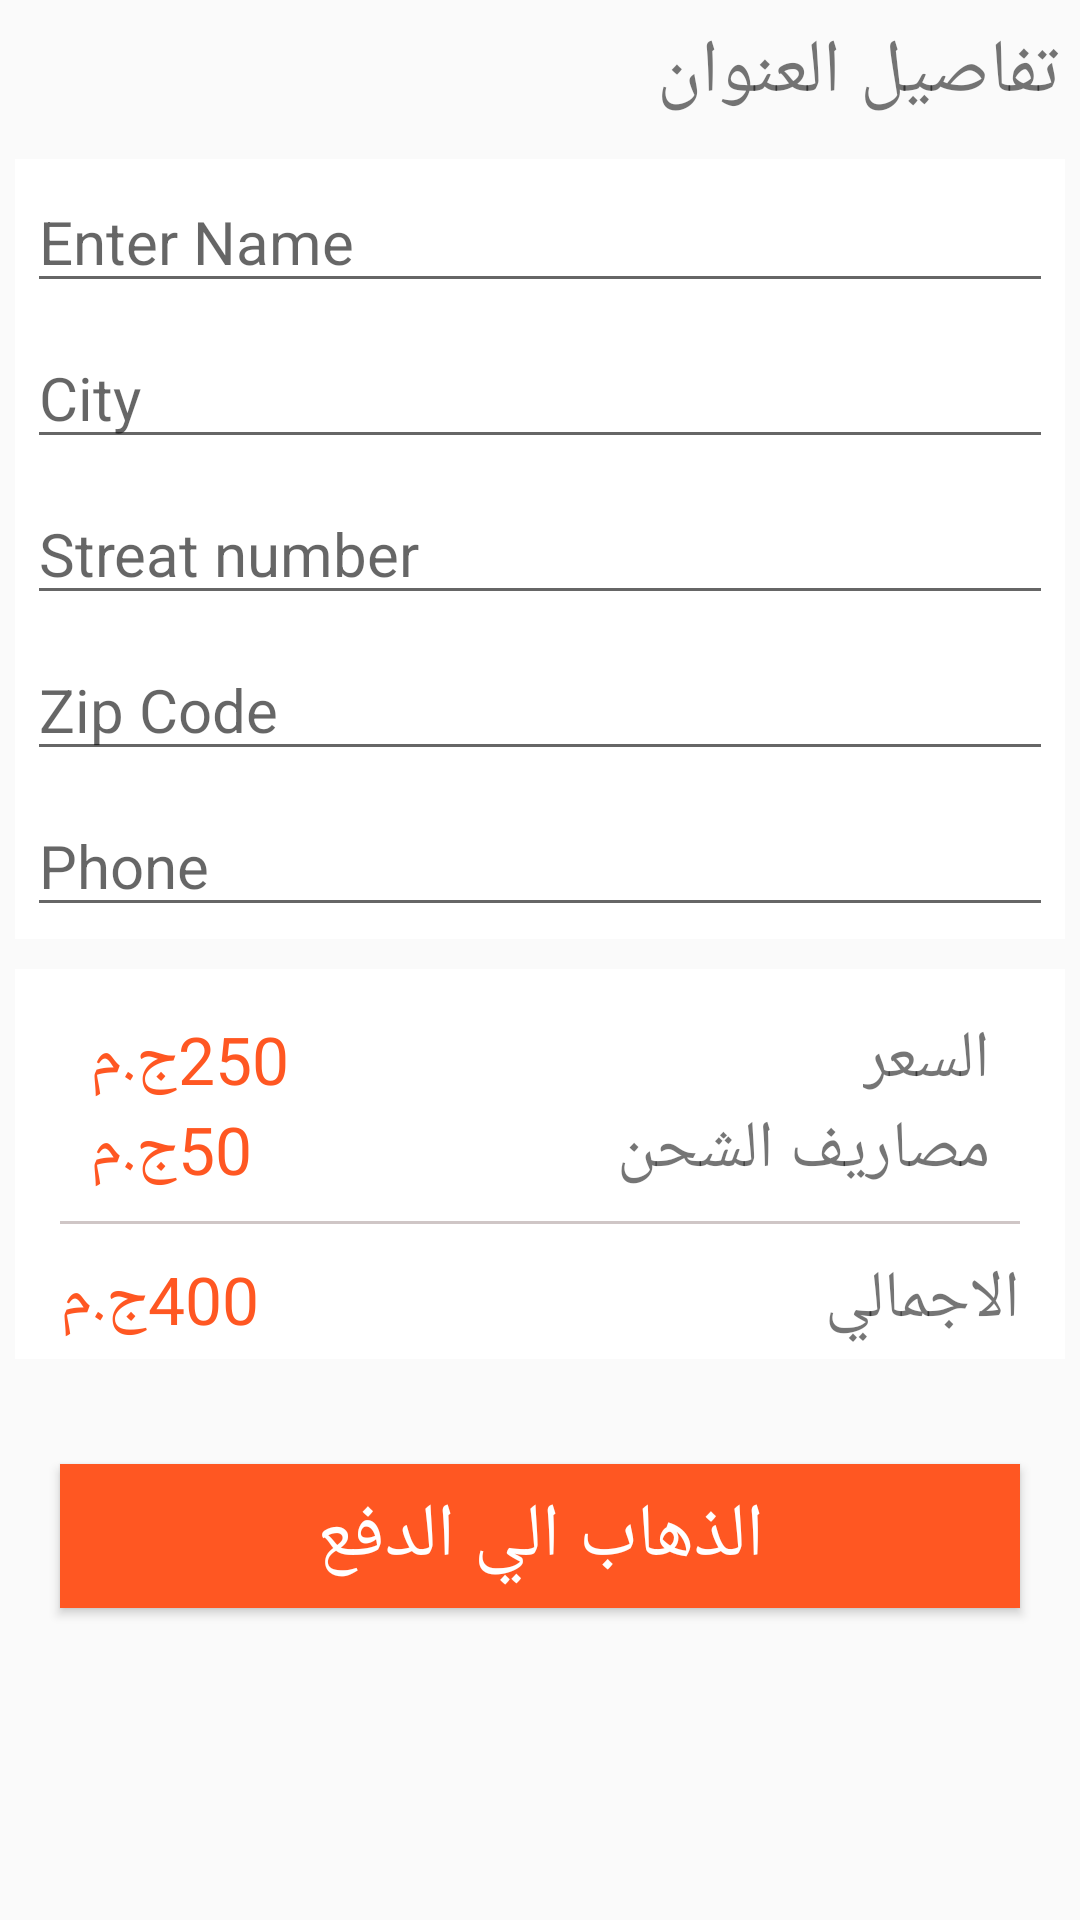

Write the Android layout XML for this screen, with the resource values it uses.
<!-- AndroidManifest.xml: application theme AppTheme -->
<!-- res/layout/fragment_deliver.xml -->
<?xml version="1.0" encoding="utf-8"?>
<LinearLayout xmlns:android="http://schemas.android.com/apk/res/android"
    xmlns:tools="http://schemas.android.com/tools"
    android:layout_width="match_parent"
    android:layout_height="match_parent"
    tools:context=".finish_order_fragments.deliver"
    android:orientation="vertical">

   <TextView
       android:layout_width="wrap_content"
       android:layout_height="wrap_content"
       android:text="تفاصيل العنوان"
       android:textSize="25dp"
       android:layout_margin="7dp"
       android:layout_gravity="end"
       />
    <LinearLayout
        android:layout_width="match_parent"
        android:layout_height="wrap_content"
        android:orientation="vertical"
        android:background="#fff"
        android:layout_margin="5dp">

        <EditText
            android:layout_width="match_parent"
            android:layout_height="wrap_content"
            android:layout_gravity="end"
            android:layout_margin="4dp"
            android:hint="Enter Name"
            android:id="@+id/name_del"
            android:textSize="20dp" />
        <EditText
            android:layout_width="match_parent"
            android:layout_height="wrap_content"
            android:layout_gravity="end"
            android:layout_margin="4dp"
            android:hint="City"
            android:id="@+id/city"
            android:textSize="20dp" />

        <EditText
            android:layout_width="match_parent"
            android:layout_height="wrap_content"
            android:layout_gravity="end"
            android:layout_margin="4dp"
            android:hint="Streat number"
            android:id="@+id/Streat"
            android:textSize="20dp" />
        <EditText
            android:layout_width="match_parent"
            android:layout_height="wrap_content"
            android:layout_gravity="end"
            android:layout_margin="4dp"
            android:hint="Zip Code"
            android:id="@+id/zip_code"
            android:textSize="20dp" />
        <EditText
            android:layout_width="match_parent"
            android:layout_height="wrap_content"
            android:layout_gravity="end"
            android:layout_margin="4dp"
            android:hint="Phone"
            android:id="@+id/phone_del"
            android:textSize="20dp" />
    </LinearLayout>

    <LinearLayout
        android:layout_width="match_parent"
        android:layout_height="wrap_content"
        android:orientation="vertical"
        android:background="#fff"
        android:layout_margin="5dp"
        android:paddingLeft="10dp"
        android:paddingRight="10dp"
        android:layout_marginTop="20dp">
        <RelativeLayout
            android:layout_width="match_parent"
            android:layout_height="80dp"
            android:orientation="horizontal"
            android:layout_margin="5dp"
            android:background="@drawable/bottomborder"
            >
            <TextView
                android:layout_width="wrap_content"
                android:layout_height="wrap_content"
                android:textSize="22dp"
                android:layout_alignParentEnd="true"
                android:layout_alignParentTop="true"
                android:text="السعر"/>
            <TextView
                android:layout_width="wrap_content"
                android:layout_height="wrap_content"
                android:textSize="22dp"
                android:layout_alignParentStart="true"
                android:text="250ج.م"
                android:id="@+id/pricetext"
                android:textColor="#FF5722"/>
            <TextView
                android:layout_width="wrap_content"
                android:layout_height="wrap_content"
                android:textSize="22dp"
                android:layout_alignParentEnd="true"
                android:layout_alignParentBottom="true"
                android:text="مصاريف الشحن"/>
            <TextView
                android:layout_width="wrap_content"
                android:layout_height="wrap_content"
                android:textSize="22dp"
                android:layout_alignParentStart="true"
                android:layout_alignParentBottom="true"
                android:text="50ج.م"
                android:textColor="#FF5722"/>

        </RelativeLayout>
        <RelativeLayout
            android:layout_width="match_parent"
            android:layout_height="wrap_content"
            android:layout_margin="5dp">
            <TextView
                android:layout_width="wrap_content"
                android:layout_height="wrap_content"
                android:textSize="22dp"
                android:layout_alignParentEnd="true"
                android:layout_alignParentTop="true"
                android:text="الاجمالي"/>
            <TextView
                android:layout_width="wrap_content"
                android:layout_height="wrap_content"
                android:textSize="22dp"
                android:layout_alignParentStart="true"
                android:layout_alignParentTop="true"
                android:text="400ج.م"
                android:id="@+id/total"
                android:textColor="#FF5722"/>

        </RelativeLayout>



    </LinearLayout>
    <Button
        android:layout_width="match_parent"
        android:layout_height="wrap_content"
        android:text="الذهاب الي الدفع"
        android:background="#FF5722"
        android:textColor="#fff"
        android:textSize="25dp"
        android:id="@+id/gotopayment"
        android:layout_marginTop="30dp"
        android:layout_marginBottom="20dp"
        android:layout_marginLeft="20dp"
        android:layout_marginRight="20dp"/>

</LinearLayout>
<!-- resources referenced by this layout -->
<resources>
  <!-- drawable bottomborder (drawable) -->
  <?xml version="1.0" encoding="utf-8"?>
  <selector xmlns:android="http://schemas.android.com/apk/res/android"  >
      <item android:state_pressed="true"><layer-list>
          <item android:top="-10dp" android:left="-10dp" android:right="-10dp"><shape>
  
  
              <corners android:radius="5dp" />
  
              <padding android:bottom="10dp" android:left="10dp" android:right="10dp" android:top="10dp" />
          </shape></item>
      </layer-list></item>
      <item android:state_enabled="true"><layer-list>
          <item android:top="-10dp" android:left="-10dp" android:right="-10dp"><shape android:shape="rectangle">
  
              <stroke android:width="1dp" android:color="#CFC6C6" />
  
              <corners android:radius="5dp" />
  
              <padding android:bottom="10dp" android:left="10dp" android:right="10dp" android:top="10dp" />
          </shape></item>
      </layer-list></item>
  </selector>
  <style name="AppTheme" parent="Theme.AppCompat.Light.NoActionBar">
          
          <item name="colorPrimary">#FFCD4312</item>
          <item name="colorPrimaryDark">#FFCD4312</item>
          <item name="colorAccent">@color/colorAccent</item>
  
  
      </style>
  <color name="colorAccent">#D81B60</color>
</resources>
